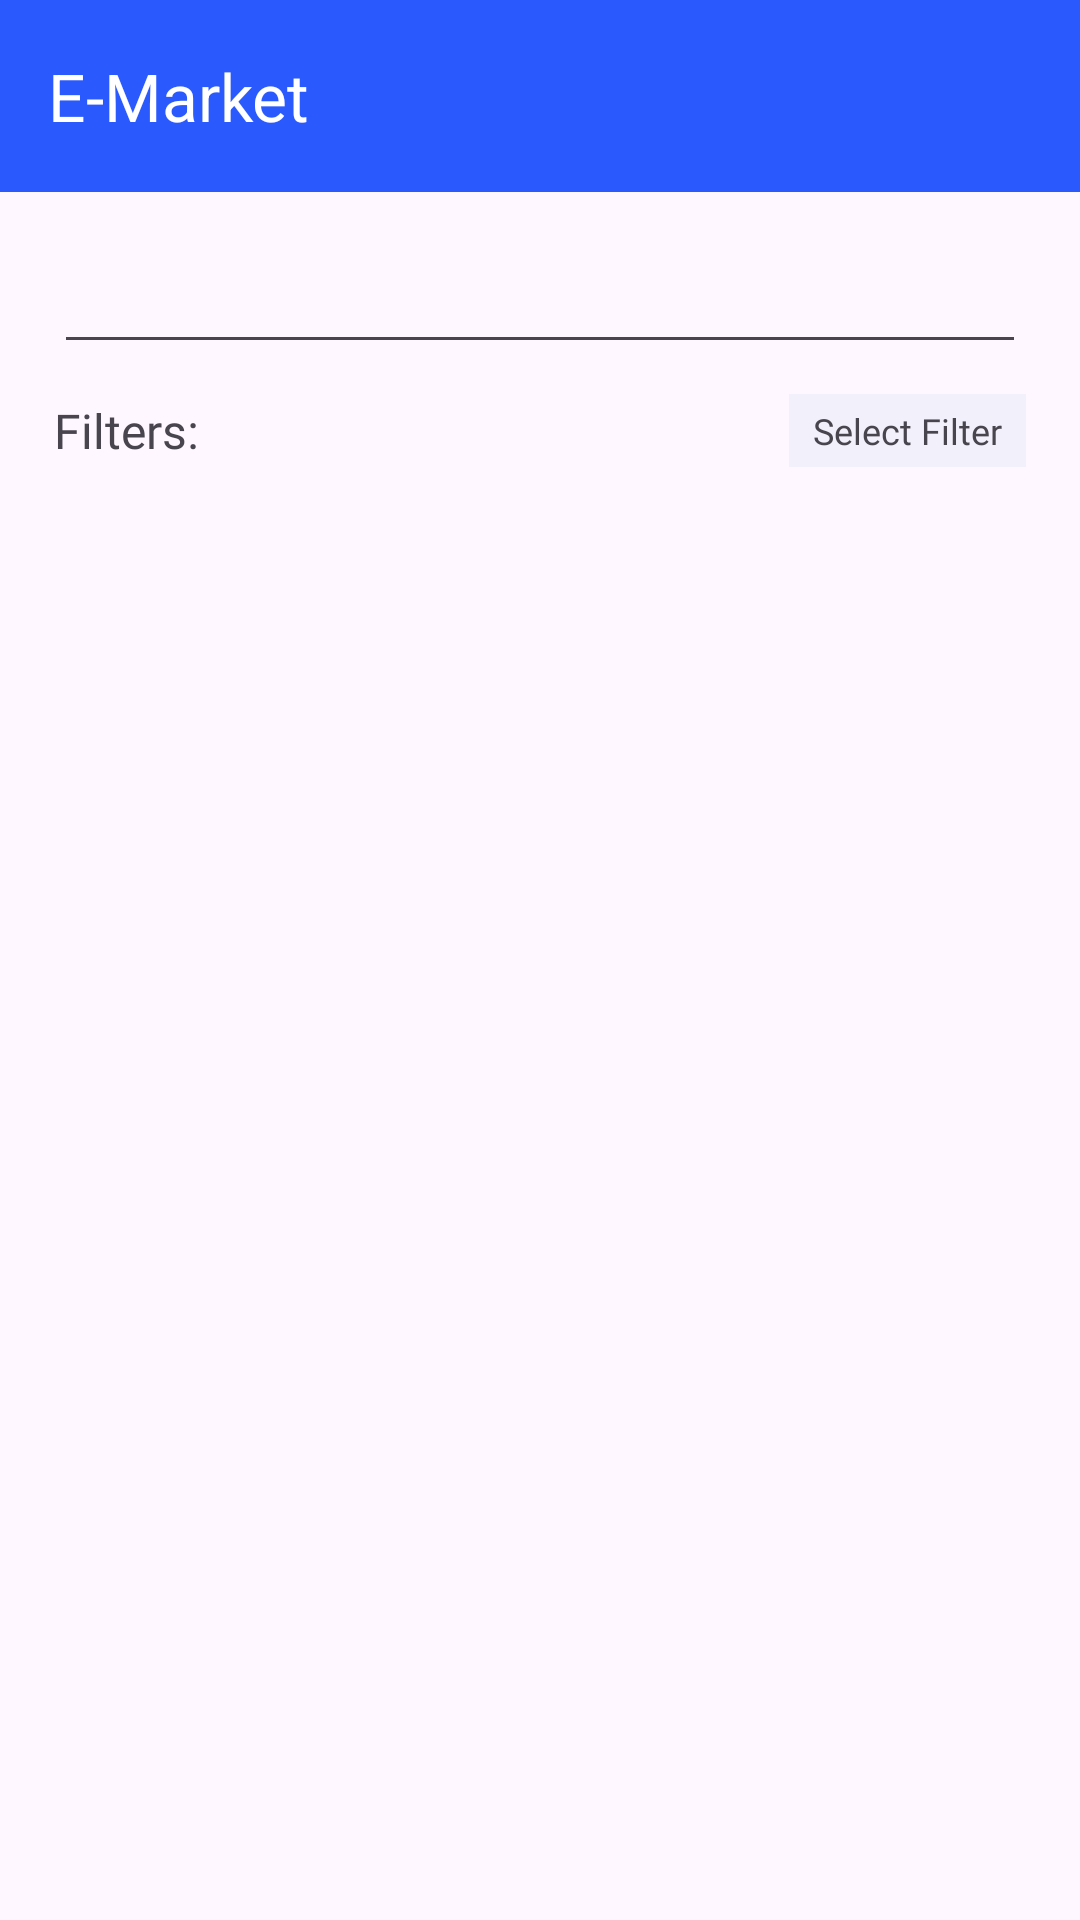

Write the Android layout XML for this screen, with the resource values it uses.
<!-- AndroidManifest.xml: application theme Theme.EMarket -->
<!-- res/layout/fragment_product_listing.xml -->
<?xml version="1.0" encoding="utf-8"?>
<androidx.constraintlayout.widget.ConstraintLayout xmlns:android="http://schemas.android.com/apk/res/android"
    xmlns:app="http://schemas.android.com/apk/res-auto"
    xmlns:tools="http://schemas.android.com/tools"
    android:layout_width="match_parent"
    android:layout_height="match_parent"
    tools:context=".ui.home.ProductListingFragment">

    <com.google.android.material.appbar.AppBarLayout
        android:id="@+id/appBarLayout"
        android:layout_width="match_parent"
        android:layout_height="wrap_content"
        android:theme="@style/ThemeOverlay.AppCompat.Dark.ActionBar"
        app:layout_constraintEnd_toEndOf="parent"
        app:layout_constraintStart_toStartOf="parent"
        app:layout_constraintTop_toTopOf="parent">

        <androidx.appcompat.widget.Toolbar
            android:id="@+id/toolbar"
            android:layout_width="match_parent"
            android:layout_height="?attr/actionBarSize"
            android:background="@color/blueAppColor"
            android:elevation="4dp"
            app:title="E-Market"
            app:titleTextColor="@android:color/white" />

    </com.google.android.material.appbar.AppBarLayout>

    <androidx.appcompat.widget.AppCompatEditText
        android:id="@+id/homeSearchbar"
        style="@style/SearchBarStyle"
        android:layout_width="match_parent"
        android:layout_height="wrap_content"
        android:layout_marginStart="@dimen/size9"
        android:layout_marginTop="@dimen/size8"
        android:layout_marginEnd="@dimen/size9"
        app:layout_constraintEnd_toEndOf="parent"
        app:layout_constraintHorizontal_bias="0.5"
        android:inputType="textCapSentences"
        app:layout_constraintStart_toStartOf="parent"
        android:imeOptions="actionSearch"
        app:layout_constraintTop_toBottomOf="@+id/appBarLayout" />


    <TextView
        android:id="@+id/filtersText"
        android:layout_width="wrap_content"
        android:layout_height="wrap_content"
        android:fontFamily="@font/montserrat_bold"
        android:text="@string/filters"
        android:textSize="@dimen/header4Size"
        app:layout_constraintBottom_toBottomOf="@+id/selectFilterText"
        app:layout_constraintStart_toStartOf="@+id/homeSearchbar"
        app:layout_constraintTop_toTopOf="@+id/selectFilterText" />

    <TextView
        android:id="@+id/selectFilterText"
        android:layout_width="wrap_content"
        android:layout_height="wrap_content"
        android:layout_marginTop="@dimen/size5"
        android:background="#F2F0FA"
        android:fontFamily="@font/montserrat_light"
        android:paddingHorizontal="@dimen/size4"
        android:paddingVertical="@dimen/size2"
        android:text="@string/select_filter"
        android:textSize="@dimen/body4Size"
        app:layout_constraintEnd_toEndOf="@+id/homeSearchbar"
        app:layout_constraintTop_toBottomOf="@+id/homeSearchbar" />

    <ProgressBar
        android:id="@+id/progressBar"
        android:layout_width="wrap_content"
        android:layout_height="wrap_content"
        android:visibility="gone"
        app:layout_constraintBottom_toBottomOf="parent"
        app:layout_constraintEnd_toEndOf="parent"
        app:layout_constraintStart_toStartOf="parent"
        app:layout_constraintTop_toTopOf="parent" />
    <ProgressBar
        android:id="@+id/item_proggress"
        android:layout_width="wrap_content"
        android:layout_height="wrap_content"
        android:visibility="invisible"
        app:layout_constraintBottom_toBottomOf="parent"
        app:layout_constraintEnd_toEndOf="parent"
        app:layout_constraintStart_toStartOf="parent"
     />

    <androidx.recyclerview.widget.RecyclerView
        android:id="@+id/rv"
        android:layout_width="match_parent"
        android:layout_height="0dp"
        android:layout_marginTop="@dimen/size8"
        app:layoutManager="androidx.recyclerview.widget.LinearLayoutManager"
        app:layout_constraintBottom_toTopOf="@id/item_proggress"
        app:layout_constraintEnd_toEndOf="parent"
        app:layout_constraintStart_toStartOf="parent"
        app:layout_constraintTop_toBottomOf="@+id/filtersText" />

</androidx.constraintlayout.widget.ConstraintLayout>
<!-- resources referenced by this layout -->
<resources>
  <color name="blueAppColor">#2A59FE</color>
  <dimen name="body4Size">12sp</dimen>
  <dimen name="header4Size">16sp</dimen>
  <dimen name="size2">4dp</dimen>
  <dimen name="size4">8dp</dimen>
  <dimen name="size5">10dp</dimen>
  <dimen name="size8">16dp</dimen>
  <dimen name="size9">18dp</dimen>
  <string name="filters">Filters:</string>
  <string name="select_filter">Select Filter</string>
  <style name="Theme.EMarket" parent="Base.Theme.EMarket" />
  <style name="Base.Theme.EMarket" parent="Theme.Material3.DayNight.NoActionBar">
          
          
      </style>
</resources>
